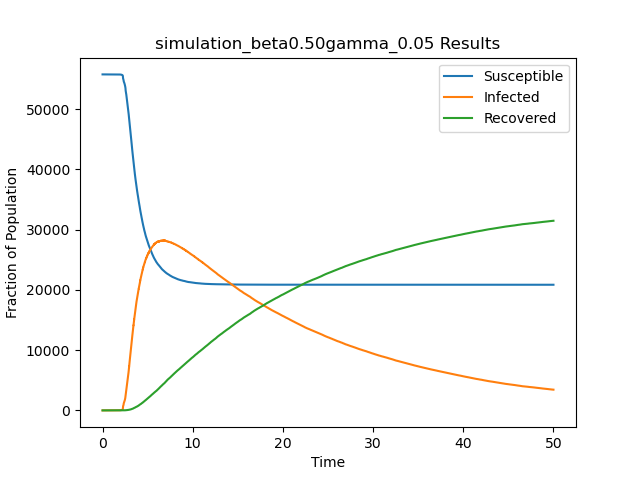

Data behind this chart, as committed beside it:
t, S, I, R
0.0, 55748, 1, 0
0.8333, 55747, 2, 0
1.211, 55746, 3, 0
1.232, 55745, 4, 0
1.467, 55744, 5, 0
1.496, 55743, 6, 0
1.56, 55742, 7, 0
1.596, 55741, 8, 0
1.658, 55740, 9, 0
1.758, 55739, 10, 0
1.775, 55738, 11, 0
1.869, 55737, 12, 0
1.882, 55736, 13, 0
1.893, 55735, 14, 0
1.903, 55734, 15, 0
1.912, 55733, 16, 0
1.925, 55732, 17, 0
1.929, 55731, 18, 0
1.939, 55730, 19, 0
1.94, 55729, 20, 0
1.942, 55728, 21, 0
1.944, 55727, 22, 0
1.945, 55726, 23, 0
1.95, 55725, 24, 0
1.956, 55724, 25, 0
1.964, 55723, 26, 0
1.965, 55722, 27, 0
1.972, 55721, 28, 0
1.988, 55720, 29, 0
1.995, 55719, 30, 0
2.001, 55718, 31, 0
2.003, 55717, 32, 0
2.011, 55716, 33, 0
2.013, 55715, 34, 0
2.014, 55714, 35, 0
2.018, 55713, 36, 0
2.037, 55712, 37, 0
2.042, 55711, 38, 0
2.045, 55710, 39, 0
2.061, 55709, 40, 0
2.064, 55708, 41, 0
2.066, 55708, 40, 1
2.068, 55707, 41, 1
2.069, 55706, 42, 1
2.069, 55705, 43, 1
2.074, 55704, 44, 1
2.077, 55703, 45, 1
2.078, 55702, 46, 1
2.08, 55701, 47, 1
2.082, 55700, 48, 1
2.084, 55699, 49, 1
2.088, 55698, 50, 1
2.088, 55697, 51, 1
2.088, 55696, 52, 1
2.091, 55695, 53, 1
2.092, 55694, 54, 1
2.097, 55693, 55, 1
2.102, 55692, 56, 1
2.104, 55691, 57, 1
2.107, 55690, 58, 1
... 66,304 more rows
